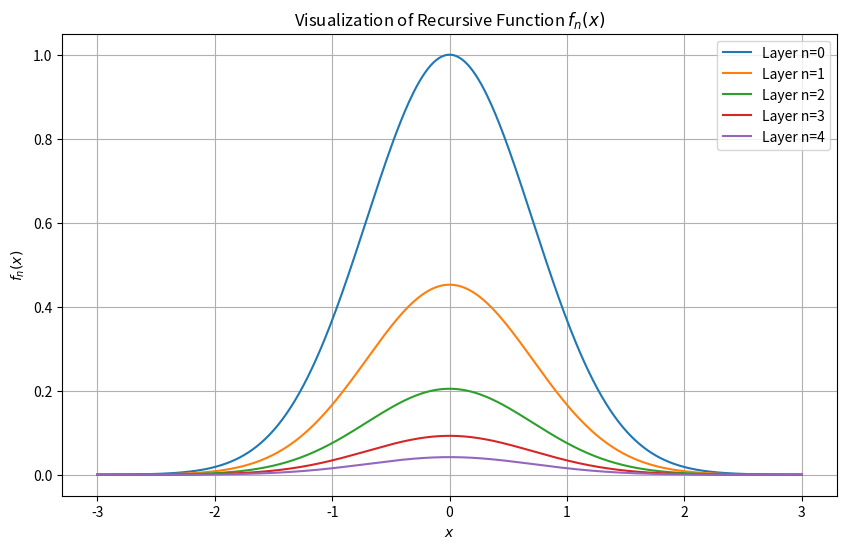

Here is the Python script that generated this plot:
#!/usr/bin/env python

import numpy as np
import matplotlib.pyplot as plt
from sympy import symbols, exp, Function, simplify

# Define symbolic variables
x = symbols('x')  # Spatial variable
n = symbols('n', integer=True)  # Recursive layer index
alpha = symbols('alpha')  # Scaling factor
beta = symbols('beta')  # Damping factor

# Define the recursive function f_n(x)
def define_f_n():
    """
    Defines the recursive function f_n(x) rigorously.
    Returns a symbolic expression for f_n(x).
    """
    f = Function('f')  # Recursive function placeholder
    # Base case: f_0(x) = e^(-x^2) (Gaussian distribution for locality)
    f_0 = exp(-x**2)

    # Recursive case: f_n(x) = alpha^n * f_0(x) * exp(-beta * n)
    f_n = alpha**n * f_0 * exp(-beta * n)
    
    return simplify(f_n)

# Generate and display f_n(x)
f_n_expression = define_f_n()
print(f"Recursive Function f_n(x): {f_n_expression}")

# Plotting f_n(x) for visual beauty and understanding
def plot_f_n(alpha_val=0.5, beta_val=0.1, layers=5):
    """
    Plots the recursive function f_n(x) for multiple layers.
    """
    x_vals = np.linspace(-3, 3, 500)
    f_0_vals = np.exp(-x_vals**2)
    
    plt.figure(figsize=(10, 6))
    for n in range(layers):
        scaling = (alpha_val**n) * np.exp(-beta_val * n)
        f_n_vals = scaling * f_0_vals
        plt.plot(x_vals, f_n_vals, label=f"Layer n={n}")
    
    plt.title("Visualization of Recursive Function $f_n(x)$")
    plt.xlabel("$x$")
    plt.ylabel("$f_n(x)$")
    plt.legend()
    plt.grid()
    plt.show()

plot_f_n()
